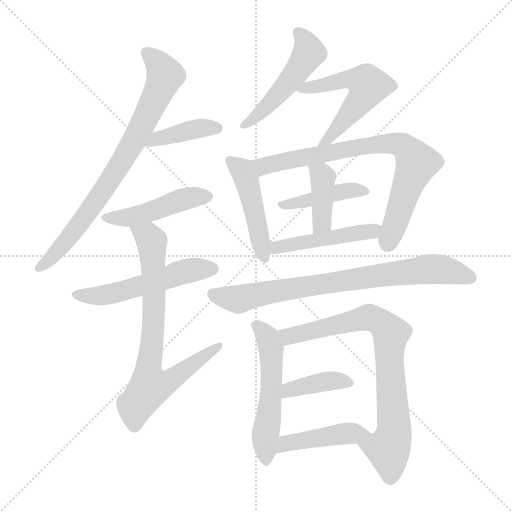
t = 0.00 s
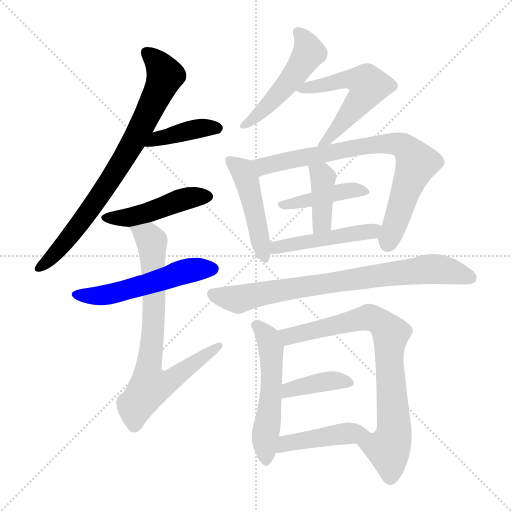
t = 2.39 s
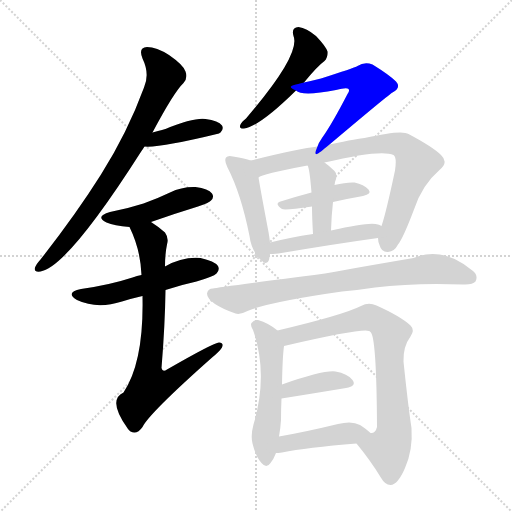
t = 4.78 s
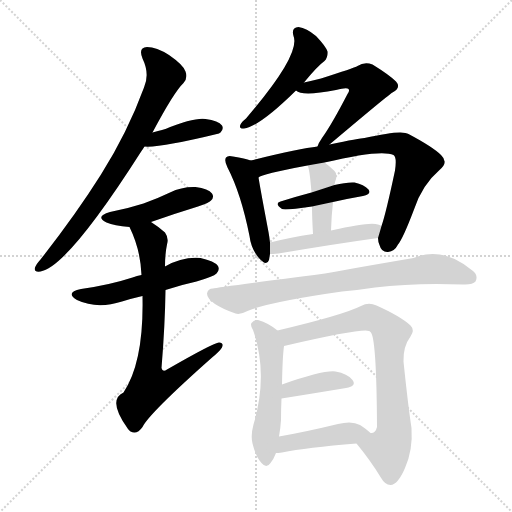
t = 7.16 s
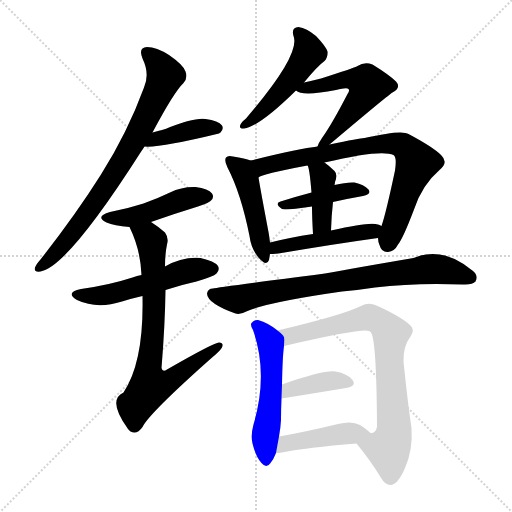
t = 9.55 s
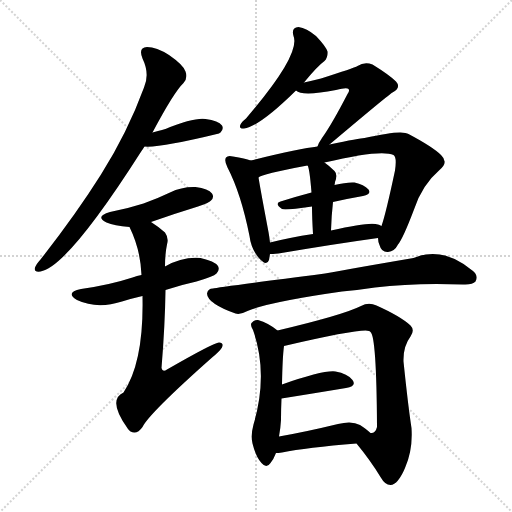
t = 11.94 s

The animated SVG that drew these frames (rendered in a browser with its animation timeline set to each time). Animation: 17 CSS @keyframes rules; one cycle of 11.94 s.

<svg version="1.1" viewBox="0 0 1024 1024" xmlns="http://www.w3.org/2000/svg">
  <g stroke="lightgray" stroke-dasharray="1,1" stroke-width="1" transform="scale(4, 4)">
    <line x1="0" y1="0" x2="256" y2="256"></line>
    <line x1="256" y1="0" x2="0" y2="256"></line>
    <line x1="128" y1="0" x2="128" y2="256"></line>
    <line x1="0" y1="128" x2="256" y2="128"></line>
  </g>
<g transform="scale(1, -1) translate(0, -900)">
   <style type="text/css">
    @keyframes keyframes0 {
      from {
       stroke: blue;
       stroke-dashoffset: 777;
       stroke-width: 128;
       }
       72% {
       animation-timing-function: step-end;
       stroke: blue;
       stroke-dashoffset: 0;
       stroke-width: 128;
       }
       to {
       stroke: black;
       stroke-width: 1024;
       }
       }
       #make-me-a-hanzi-animation-0 {
         animation: keyframes0 0.882324s both;
         animation-delay: 0.000000s;
         animation-timing-function: linear;
       }
    @keyframes keyframes1 {
      from {
       stroke: blue;
       stroke-dashoffset: 403;
       stroke-width: 128;
       }
       57% {
       animation-timing-function: step-end;
       stroke: blue;
       stroke-dashoffset: 0;
       stroke-width: 128;
       }
       to {
       stroke: black;
       stroke-width: 1024;
       }
       }
       #make-me-a-hanzi-animation-1 {
         animation: keyframes1 0.577962s both;
         animation-delay: 0.882324s;
         animation-timing-function: linear;
       }
    @keyframes keyframes2 {
      from {
       stroke: blue;
       stroke-dashoffset: 462;
       stroke-width: 128;
       }
       60% {
       animation-timing-function: step-end;
       stroke: blue;
       stroke-dashoffset: 0;
       stroke-width: 128;
       }
       to {
       stroke: black;
       stroke-width: 1024;
       }
       }
       #make-me-a-hanzi-animation-2 {
         animation: keyframes2 0.625977s both;
         animation-delay: 1.460286s;
         animation-timing-function: linear;
       }
    @keyframes keyframes3 {
      from {
       stroke: blue;
       stroke-dashoffset: 533;
       stroke-width: 128;
       }
       63% {
       animation-timing-function: step-end;
       stroke: blue;
       stroke-dashoffset: 0;
       stroke-width: 128;
       }
       to {
       stroke: black;
       stroke-width: 1024;
       }
       }
       #make-me-a-hanzi-animation-3 {
         animation: keyframes3 0.683757s both;
         animation-delay: 2.086263s;
         animation-timing-function: linear;
       }
    @keyframes keyframes4 {
      from {
       stroke: blue;
       stroke-dashoffset: 752;
       stroke-width: 128;
       }
       71% {
       animation-timing-function: step-end;
       stroke: blue;
       stroke-dashoffset: 0;
       stroke-width: 128;
       }
       to {
       stroke: black;
       stroke-width: 1024;
       }
       }
       #make-me-a-hanzi-animation-4 {
         animation: keyframes4 0.861979s both;
         animation-delay: 2.770020s;
         animation-timing-function: linear;
       }
    @keyframes keyframes5 {
      from {
       stroke: blue;
       stroke-dashoffset: 497;
       stroke-width: 128;
       }
       62% {
       animation-timing-function: step-end;
       stroke: blue;
       stroke-dashoffset: 0;
       stroke-width: 128;
       }
       to {
       stroke: black;
       stroke-width: 1024;
       }
       }
       #make-me-a-hanzi-animation-5 {
         animation: keyframes5 0.654460s both;
         animation-delay: 3.631999s;
         animation-timing-function: linear;
       }
    @keyframes keyframes6 {
      from {
       stroke: blue;
       stroke-dashoffset: 555;
       stroke-width: 128;
       }
       64% {
       animation-timing-function: step-end;
       stroke: blue;
       stroke-dashoffset: 0;
       stroke-width: 128;
       }
       to {
       stroke: black;
       stroke-width: 1024;
       }
       }
       #make-me-a-hanzi-animation-6 {
         animation: keyframes6 0.701660s both;
         animation-delay: 4.286458s;
         animation-timing-function: linear;
       }
    @keyframes keyframes7 {
      from {
       stroke: blue;
       stroke-dashoffset: 468;
       stroke-width: 128;
       }
       60% {
       animation-timing-function: step-end;
       stroke: blue;
       stroke-dashoffset: 0;
       stroke-width: 128;
       }
       to {
       stroke: black;
       stroke-width: 1024;
       }
       }
       #make-me-a-hanzi-animation-7 {
         animation: keyframes7 0.630859s both;
         animation-delay: 4.988118s;
         animation-timing-function: linear;
       }
    @keyframes keyframes8 {
      from {
       stroke: blue;
       stroke-dashoffset: 775;
       stroke-width: 128;
       }
       72% {
       animation-timing-function: step-end;
       stroke: blue;
       stroke-dashoffset: 0;
       stroke-width: 128;
       }
       to {
       stroke: black;
       stroke-width: 1024;
       }
       }
       #make-me-a-hanzi-animation-8 {
         animation: keyframes8 0.880697s both;
         animation-delay: 5.618978s;
         animation-timing-function: linear;
       }
    @keyframes keyframes9 {
      from {
       stroke: blue;
       stroke-dashoffset: 420;
       stroke-width: 128;
       }
       58% {
       animation-timing-function: step-end;
       stroke: blue;
       stroke-dashoffset: 0;
       stroke-width: 128;
       }
       to {
       stroke: black;
       stroke-width: 1024;
       }
       }
       #make-me-a-hanzi-animation-9 {
         animation: keyframes9 0.591797s both;
         animation-delay: 6.499674s;
         animation-timing-function: linear;
       }
    @keyframes keyframes10 {
      from {
       stroke: blue;
       stroke-dashoffset: 400;
       stroke-width: 128;
       }
       57% {
       animation-timing-function: step-end;
       stroke: blue;
       stroke-dashoffset: 0;
       stroke-width: 128;
       }
       to {
       stroke: black;
       stroke-width: 1024;
       }
       }
       #make-me-a-hanzi-animation-10 {
         animation: keyframes10 0.575521s both;
         animation-delay: 7.091471s;
         animation-timing-function: linear;
       }
    @keyframes keyframes11 {
      from {
       stroke: blue;
       stroke-dashoffset: 474;
       stroke-width: 128;
       }
       61% {
       animation-timing-function: step-end;
       stroke: blue;
       stroke-dashoffset: 0;
       stroke-width: 128;
       }
       to {
       stroke: black;
       stroke-width: 1024;
       }
       }
       #make-me-a-hanzi-animation-11 {
         animation: keyframes11 0.635742s both;
         animation-delay: 7.666992s;
         animation-timing-function: linear;
       }
    @keyframes keyframes12 {
      from {
       stroke: blue;
       stroke-dashoffset: 781;
       stroke-width: 128;
       }
       72% {
       animation-timing-function: step-end;
       stroke: blue;
       stroke-dashoffset: 0;
       stroke-width: 128;
       }
       to {
       stroke: black;
       stroke-width: 1024;
       }
       }
       #make-me-a-hanzi-animation-12 {
         animation: keyframes12 0.885579s both;
         animation-delay: 8.302734s;
         animation-timing-function: linear;
       }
    @keyframes keyframes13 {
      from {
       stroke: blue;
       stroke-dashoffset: 538;
       stroke-width: 128;
       }
       64% {
       animation-timing-function: step-end;
       stroke: blue;
       stroke-dashoffset: 0;
       stroke-width: 128;
       }
       to {
       stroke: black;
       stroke-width: 1024;
       }
       }
       #make-me-a-hanzi-animation-13 {
         animation: keyframes13 0.687826s both;
         animation-delay: 9.188314s;
         animation-timing-function: linear;
       }
    @keyframes keyframes14 {
      from {
       stroke: blue;
       stroke-dashoffset: 782;
       stroke-width: 128;
       }
       72% {
       animation-timing-function: step-end;
       stroke: blue;
       stroke-dashoffset: 0;
       stroke-width: 128;
       }
       to {
       stroke: black;
       stroke-width: 1024;
       }
       }
       #make-me-a-hanzi-animation-14 {
         animation: keyframes14 0.886393s both;
         animation-delay: 9.876139s;
         animation-timing-function: linear;
       }
    @keyframes keyframes15 {
      from {
       stroke: blue;
       stroke-dashoffset: 390;
       stroke-width: 128;
       }
       56% {
       animation-timing-function: step-end;
       stroke: blue;
       stroke-dashoffset: 0;
       stroke-width: 128;
       }
       to {
       stroke: black;
       stroke-width: 1024;
       }
       }
       #make-me-a-hanzi-animation-15 {
         animation: keyframes15 0.567383s both;
         animation-delay: 10.762533s;
         animation-timing-function: linear;
       }
    @keyframes keyframes16 {
      from {
       stroke: blue;
       stroke-dashoffset: 440;
       stroke-width: 128;
       }
       59% {
       animation-timing-function: step-end;
       stroke: blue;
       stroke-dashoffset: 0;
       stroke-width: 128;
       }
       to {
       stroke: black;
       stroke-width: 1024;
       }
       }
       #make-me-a-hanzi-animation-16 {
         animation: keyframes16 0.608073s both;
         animation-delay: 11.329915s;
         animation-timing-function: linear;
       }
</style>
<path d="M 305.0 635.0 Q 348.0 716.0 367.0 734.0 Q 376.0 744.0 371.0 757.0 Q 367.0 770.0 338.0 790.0 Q 313.0 806.0 294.0 806.0 Q 276.0 805.0 285.0 783.0 Q 300.0 752.0 288.0 725.0 Q 255.0 635.0 202.0 551.0 Q 151.0 470.0 81.0 381.0 Q 72.0 371.0 70.0 365.0 Q 67.0 355.0 81.0 357.0 Q 135.0 366.0 283.0 598.0 Q 286.0 602.0 289.0 607.0 L 305.0 635.0 Z" fill="lightgray"></path> 
<path d="M 289.0 607.0 Q 319.0 604.0 438.0 633.0 Q 439.0 634.0 441.0 635.0 Q 448.0 642.0 444.0 649.0 Q 437.0 659.0 411.0 662.0 Q 387.0 665.0 331.0 642.0 Q 330.0 642.0 305.0 635.0 C 276.0 627.0 259.0 609.0 289.0 607.0 Z" fill="lightgray"></path> 
<path d="M 302.0 456.0 Q 347.0 472.0 396.0 487.0 Q 418.0 494.0 422.0 499.0 Q 429.0 506.0 424.0 513.0 Q 417.0 523.0 391.0 526.0 Q 364.0 527.0 340.0 515.0 Q 315.0 503.0 287.0 493.0 Q 256.0 483.0 220.0 476.0 Q 189.0 467.0 213.0 455.0 Q 228.0 449.0 259.0 446.0 L 302.0 456.0 Z" fill="lightgray"></path> 
<path d="M 331.0 320.0 Q 361.0 330.0 393.0 337.0 Q 427.0 347.0 433.0 353.0 Q 440.0 360.0 436.0 368.0 Q 429.0 378.0 401.0 384.0 Q 365.0 387.0 330.0 367.0 L 283.0 350.0 Q 274.0 349.0 265.0 345.0 Q 219.0 330.0 162.0 322.0 Q 129.0 315.0 154.0 300.0 Q 194.0 281.0 244.0 297.0 Q 263.0 303.0 285.0 308.0 L 331.0 320.0 Z" fill="lightgray"></path> 
<path d="M 285.0 308.0 Q 288.0 176.0 247.0 115.0 Q 214.0 100.0 256.0 42.0 Q 257.0 41.0 261.0 37.0 Q 274.0 30.0 285.0 46.0 Q 298.0 73.0 423.0 184.0 Q 439.0 197.0 444.0 205.0 Q 448.0 215.0 438.0 215.0 Q 428.0 215.0 334.0 161.0 Q 325.0 155.0 323.0 164.0 Q 330.0 249.0 331.0 320.0 L 330.0 367.0 Q 330.0 392.0 334.0 411.0 Q 338.0 424.0 330.0 435.0 Q 315.0 448.0 302.0 456.0 C 277.0 473.0 247.0 473.0 259.0 446.0 Q 281.0 401.0 283.0 350.0 L 285.0 308.0 Z" fill="lightgray"></path> 
<path d="M 608.0 735.0 Q 635.0 768.0 649.0 778.0 Q 656.0 785.0 655.0 797.0 Q 652.0 807.0 632.0 828.0 Q 613.0 844.0 597.0 846.0 Q 582.0 845.0 587.0 828.0 Q 602.0 791.0 492.0 663.0 Q 483.0 656.0 481.0 651.0 Q 477.0 642.0 488.0 643.0 Q 519.0 647.0 592.0 719.0 L 608.0 735.0 Z" fill="lightgray"></path> 
<path d="M 659.0 611.0 Q 780.0 713.0 785.0 715.0 Q 803.0 725.0 792.0 737.0 Q 779.0 750.0 745.0 771.0 Q 729.0 777.0 715.0 768.0 Q 708.0 764.0 642.0 743.0 Q 626.0 739.0 608.0 735.0 C 579.0 728.0 574.0 727.0 592.0 719.0 Q 604.0 707.0 672.0 720.0 Q 694.0 726.0 697.0 722.0 Q 700.0 719.0 695.0 712.0 Q 664.0 652.0 644.0 624.0 Q 637.0 614.0 635.0 607.0 C 624.0 581.0 636.0 592.0 659.0 611.0 Z" fill="lightgray"></path> 
<path d="M 501.0 579.0 Q 491.0 583.0 466.0 587.0 Q 456.0 590.0 452.0 585.0 Q 448.0 579.0 455.0 565.0 Q 482.0 513.0 499.0 428.0 Q 502.0 403.0 517.0 385.0 Q 533.0 366.0 538.0 380.0 Q 539.0 386.0 540.0 392.0 L 540.0 415.0 Q 539.0 425.0 537.0 436.0 Q 522.0 515.0 517.0 545.0 C 512.0 575.0 512.0 575.0 501.0 579.0 Z" fill="lightgray"></path> 
<path d="M 756.0 424.0 Q 756.0 417.0 759.0 410.0 Q 763.0 395.0 776.0 396.0 Q 789.0 397.0 796.0 411.0 Q 806.0 423.0 828.0 481.0 Q 844.0 530.0 879.0 560.0 Q 898.0 575.0 882.0 590.0 Q 866.0 606.0 817.0 632.0 Q 804.0 641.0 729.0 624.0 Q 720.0 624.0 659.0 611.0 L 635.0 607.0 Q 599.0 603.0 501.0 579.0 C 472.0 572.0 489.0 534.0 517.0 545.0 Q 523.0 552.0 615.0 569.0 L 649.0 575.0 Q 763.0 602.0 787.0 590.0 Q 794.0 586.0 790.0 559.0 Q 772.0 474.0 763.0 448.0 L 756.0 424.0 Z" fill="lightgray"></path> 
<path d="M 666.0 496.0 Q 697.0 503.0 726.0 508.0 Q 744.0 512.0 737.0 521.0 Q 728.0 531.0 709.0 535.0 Q 693.0 536.0 669.0 530.0 L 623.0 515.0 Q 589.0 506.0 561.0 497.0 Q 548.0 493.0 564.0 482.0 Q 570.0 479.0 624.0 487.0 L 666.0 496.0 Z" fill="lightgray"></path> 
<path d="M 662.0 439.0 Q 663.0 470.0 666.0 496.0 L 669.0 530.0 Q 670.0 534.0 670.0 536.0 Q 676.0 551.0 669.0 558.0 Q 659.0 568.0 649.0 575.0 C 625.0 593.0 604.0 597.0 615.0 569.0 Q 619.0 565.0 623.0 515.0 L 624.0 487.0 Q 624.0 465.0 626.0 432.0 C 628.0 402.0 661.0 409.0 662.0 439.0 Z" fill="lightgray"></path> 
<path d="M 540.0 392.0 Q 544.0 392.0 557.0 393.0 Q 669.0 412.0 756.0 424.0 C 786.0 428.0 790.0 436.0 763.0 448.0 Q 759.0 451.0 751.0 452.0 Q 733.0 455.0 662.0 439.0 L 626.0 432.0 Q 580.0 425.0 540.0 415.0 C 511.0 408.0 510.0 391.0 540.0 392.0 Z" fill="lightgray"></path> 
<path d="M 684.0 317.0 Q 718.0 320.0 750.0 325.0 Q 831.0 335.0 926.0 331.0 Q 945.0 330.0 951.0 337.0 Q 957.0 349.0 946.0 358.0 Q 885.0 409.0 827.0 384.0 Q 704.0 363.0 650.0 353.0 Q 434.0 325.0 426.0 323.0 Q 416.0 323.0 414.0 313.0 Q 414.0 303.0 430.0 292.0 Q 445.0 282.0 471.0 273.0 Q 480.0 270.0 495.0 278.0 Q 537.0 296.0 684.0 317.0 Z" fill="lightgray"></path> 
<path d="M 555.0 239.0 Q 537.0 254.0 516.0 260.0 Q 509.0 261.0 503.0 254.0 Q 500.0 250.0 506.0 240.0 Q 537.0 153.0 507.0 51.0 Q 501.0 29.0 505.0 13.0 Q 512.0 -15.0 523.0 -26.0 Q 533.0 -38.0 541.0 -26.0 Q 547.0 -19.0 552.0 -6.0 L 558.0 27.0 Q 561.0 43.0 562.0 60.0 Q 562.0 82.0 563.0 103.0 L 564.0 131.0 Q 565.0 186.0 568.0 208.0 C 570.0 227.0 570.0 227.0 555.0 239.0 Z" fill="lightgray"></path> 
<path d="M 713.0 13.0 Q 741.0 -21.0 761.0 -54.0 Q 770.0 -70.0 781.0 -70.0 Q 796.0 -69.0 810.0 -36.0 Q 826.0 0.0 823.0 44.0 Q 816.0 90.0 807.0 177.0 Q 806.0 207.0 821.0 227.0 Q 830.0 240.0 821.0 249.0 Q 802.0 267.0 753.0 289.0 Q 737.0 296.0 722.0 288.0 Q 686.0 270.0 555.0 239.0 C 526.0 232.0 539.0 201.0 568.0 208.0 Q 724.0 244.0 738.0 238.0 Q 739.0 238.0 741.0 236.0 Q 753.0 227.0 754.0 48.0 L 754.0 46.0 Q 751.0 33.0 741.0 34.0 C 717.0 15.0 712.0 14.0 713.0 13.0 Z" fill="lightgray"></path> 
<path d="M 563.0 103.0 Q 638.0 115.0 692.0 124.0 Q 714.0 128.0 705.0 140.0 Q 695.0 153.0 671.0 157.0 Q 647.0 160.0 564.0 131.0 C 536.0 121.0 533.0 98.0 563.0 103.0 Z" fill="lightgray"></path> 
<path d="M 552.0 -6.0 Q 556.0 -6.0 564.0 -5.0 Q 613.0 5.0 713.0 13.0 C 743.0 15.0 760.0 17.0 741.0 34.0 Q 734.0 41.0 720.0 50.0 Q 704.0 59.0 676.0 52.0 Q 610.0 36.0 558.0 27.0 C 528.0 22.0 522.0 -8.0 552.0 -6.0 Z" fill="lightgray"></path> 
      <clipPath id="make-me-a-hanzi-clip-0">
      <path d="M 305.0 635.0 Q 348.0 716.0 367.0 734.0 Q 376.0 744.0 371.0 757.0 Q 367.0 770.0 338.0 790.0 Q 313.0 806.0 294.0 806.0 Q 276.0 805.0 285.0 783.0 Q 300.0 752.0 288.0 725.0 Q 255.0 635.0 202.0 551.0 Q 151.0 470.0 81.0 381.0 Q 72.0 371.0 70.0 365.0 Q 67.0 355.0 81.0 357.0 Q 135.0 366.0 283.0 598.0 Q 286.0 602.0 289.0 607.0 L 305.0 635.0 Z" fill="lightgray"></path>
      </clipPath>
      <path clip-path="url(#make-me-a-hanzi-clip-0)" d="M 294.0 793.0 L 318.0 772.0 L 330.0 748.0 L 289.0 656.0 L 182.0 482.0 L 115.0 398.0 L 78.0 365.0 " fill="none" id="make-me-a-hanzi-animation-0" stroke-dasharray="649 1298" stroke-linecap="round"></path>

      <clipPath id="make-me-a-hanzi-clip-1">
      <path d="M 289.0 607.0 Q 319.0 604.0 438.0 633.0 Q 439.0 634.0 441.0 635.0 Q 448.0 642.0 444.0 649.0 Q 437.0 659.0 411.0 662.0 Q 387.0 665.0 331.0 642.0 Q 330.0 642.0 305.0 635.0 C 276.0 627.0 259.0 609.0 289.0 607.0 Z" fill="lightgray"></path>
      </clipPath>
      <path clip-path="url(#make-me-a-hanzi-clip-1)" d="M 293.0 611.0 L 315.0 623.0 L 389.0 642.0 L 434.0 644.0 " fill="none" id="make-me-a-hanzi-animation-1" stroke-dasharray="275 550" stroke-linecap="round"></path>

      <clipPath id="make-me-a-hanzi-clip-2">
      <path d="M 302.0 456.0 Q 347.0 472.0 396.0 487.0 Q 418.0 494.0 422.0 499.0 Q 429.0 506.0 424.0 513.0 Q 417.0 523.0 391.0 526.0 Q 364.0 527.0 340.0 515.0 Q 315.0 503.0 287.0 493.0 Q 256.0 483.0 220.0 476.0 Q 189.0 467.0 213.0 455.0 Q 228.0 449.0 259.0 446.0 L 302.0 456.0 Z" fill="lightgray"></path>
      </clipPath>
      <path clip-path="url(#make-me-a-hanzi-clip-2)" d="M 214.0 466.0 L 252.0 463.0 L 374.0 504.0 L 413.0 507.0 " fill="none" id="make-me-a-hanzi-animation-2" stroke-dasharray="334 668" stroke-linecap="round"></path>

      <clipPath id="make-me-a-hanzi-clip-3">
      <path d="M 331.0 320.0 Q 361.0 330.0 393.0 337.0 Q 427.0 347.0 433.0 353.0 Q 440.0 360.0 436.0 368.0 Q 429.0 378.0 401.0 384.0 Q 365.0 387.0 330.0 367.0 L 283.0 350.0 Q 274.0 349.0 265.0 345.0 Q 219.0 330.0 162.0 322.0 Q 129.0 315.0 154.0 300.0 Q 194.0 281.0 244.0 297.0 Q 263.0 303.0 285.0 308.0 L 331.0 320.0 Z" fill="lightgray"></path>
      </clipPath>
      <path clip-path="url(#make-me-a-hanzi-clip-3)" d="M 155.0 312.0 L 217.0 311.0 L 359.0 354.0 L 425.0 362.0 " fill="none" id="make-me-a-hanzi-animation-3" stroke-dasharray="405 810" stroke-linecap="round"></path>

      <clipPath id="make-me-a-hanzi-clip-4">
      <path d="M 285.0 308.0 Q 288.0 176.0 247.0 115.0 Q 214.0 100.0 256.0 42.0 Q 257.0 41.0 261.0 37.0 Q 274.0 30.0 285.0 46.0 Q 298.0 73.0 423.0 184.0 Q 439.0 197.0 444.0 205.0 Q 448.0 215.0 438.0 215.0 Q 428.0 215.0 334.0 161.0 Q 325.0 155.0 323.0 164.0 Q 330.0 249.0 331.0 320.0 L 330.0 367.0 Q 330.0 392.0 334.0 411.0 Q 338.0 424.0 330.0 435.0 Q 315.0 448.0 302.0 456.0 C 277.0 473.0 247.0 473.0 259.0 446.0 Q 281.0 401.0 283.0 350.0 L 285.0 308.0 Z" fill="lightgray"></path>
      </clipPath>
      <path clip-path="url(#make-me-a-hanzi-clip-4)" d="M 267.0 442.0 L 297.0 427.0 L 303.0 417.0 L 308.0 269.0 L 296.0 158.0 L 301.0 128.0 L 333.0 135.0 L 438.0 208.0 " fill="none" id="make-me-a-hanzi-animation-4" stroke-dasharray="624 1248" stroke-linecap="round"></path>

      <clipPath id="make-me-a-hanzi-clip-5">
      <path d="M 608.0 735.0 Q 635.0 768.0 649.0 778.0 Q 656.0 785.0 655.0 797.0 Q 652.0 807.0 632.0 828.0 Q 613.0 844.0 597.0 846.0 Q 582.0 845.0 587.0 828.0 Q 602.0 791.0 492.0 663.0 Q 483.0 656.0 481.0 651.0 Q 477.0 642.0 488.0 643.0 Q 519.0 647.0 592.0 719.0 L 608.0 735.0 Z" fill="lightgray"></path>
      </clipPath>
      <path clip-path="url(#make-me-a-hanzi-clip-5)" d="M 597.0 835.0 L 618.0 795.0 L 557.0 710.0 L 488.0 650.0 " fill="none" id="make-me-a-hanzi-animation-5" stroke-dasharray="369 738" stroke-linecap="round"></path>

      <clipPath id="make-me-a-hanzi-clip-6">
      <path d="M 659.0 611.0 Q 780.0 713.0 785.0 715.0 Q 803.0 725.0 792.0 737.0 Q 779.0 750.0 745.0 771.0 Q 729.0 777.0 715.0 768.0 Q 708.0 764.0 642.0 743.0 Q 626.0 739.0 608.0 735.0 C 579.0 728.0 574.0 727.0 592.0 719.0 Q 604.0 707.0 672.0 720.0 Q 694.0 726.0 697.0 722.0 Q 700.0 719.0 695.0 712.0 Q 664.0 652.0 644.0 624.0 Q 637.0 614.0 635.0 607.0 C 624.0 581.0 636.0 592.0 659.0 611.0 Z" fill="lightgray"></path>
      </clipPath>
      <path clip-path="url(#make-me-a-hanzi-clip-6)" d="M 597.0 722.0 L 699.0 742.0 L 733.0 734.0 L 736.0 727.0 L 681.0 647.0 L 641.0 609.0 " fill="none" id="make-me-a-hanzi-animation-6" stroke-dasharray="427 854" stroke-linecap="round"></path>

      <clipPath id="make-me-a-hanzi-clip-7">
      <path d="M 501.0 579.0 Q 491.0 583.0 466.0 587.0 Q 456.0 590.0 452.0 585.0 Q 448.0 579.0 455.0 565.0 Q 482.0 513.0 499.0 428.0 Q 502.0 403.0 517.0 385.0 Q 533.0 366.0 538.0 380.0 Q 539.0 386.0 540.0 392.0 L 540.0 415.0 Q 539.0 425.0 537.0 436.0 Q 522.0 515.0 517.0 545.0 C 512.0 575.0 512.0 575.0 501.0 579.0 Z" fill="lightgray"></path>
      </clipPath>
      <path clip-path="url(#make-me-a-hanzi-clip-7)" d="M 460.0 580.0 L 482.0 562.0 L 493.0 540.0 L 528.0 385.0 " fill="none" id="make-me-a-hanzi-animation-7" stroke-dasharray="340 680" stroke-linecap="round"></path>

      <clipPath id="make-me-a-hanzi-clip-8">
      <path d="M 756.0 424.0 Q 756.0 417.0 759.0 410.0 Q 763.0 395.0 776.0 396.0 Q 789.0 397.0 796.0 411.0 Q 806.0 423.0 828.0 481.0 Q 844.0 530.0 879.0 560.0 Q 898.0 575.0 882.0 590.0 Q 866.0 606.0 817.0 632.0 Q 804.0 641.0 729.0 624.0 Q 720.0 624.0 659.0 611.0 L 635.0 607.0 Q 599.0 603.0 501.0 579.0 C 472.0 572.0 489.0 534.0 517.0 545.0 Q 523.0 552.0 615.0 569.0 L 649.0 575.0 Q 763.0 602.0 787.0 590.0 Q 794.0 586.0 790.0 559.0 Q 772.0 474.0 763.0 448.0 L 756.0 424.0 Z" fill="lightgray"></path>
      </clipPath>
      <path clip-path="url(#make-me-a-hanzi-clip-8)" d="M 515.0 551.0 L 535.0 571.0 L 571.0 579.0 L 744.0 612.0 L 805.0 609.0 L 826.0 588.0 L 832.0 571.0 L 775.0 412.0 " fill="none" id="make-me-a-hanzi-animation-8" stroke-dasharray="647 1294" stroke-linecap="round"></path>

      <clipPath id="make-me-a-hanzi-clip-9">
      <path d="M 666.0 496.0 Q 697.0 503.0 726.0 508.0 Q 744.0 512.0 737.0 521.0 Q 728.0 531.0 709.0 535.0 Q 693.0 536.0 669.0 530.0 L 623.0 515.0 Q 589.0 506.0 561.0 497.0 Q 548.0 493.0 564.0 482.0 Q 570.0 479.0 624.0 487.0 L 666.0 496.0 Z" fill="lightgray"></path>
      </clipPath>
      <path clip-path="url(#make-me-a-hanzi-clip-9)" d="M 568.0 491.0 L 611.0 496.0 L 680.0 517.0 L 729.0 516.0 " fill="none" id="make-me-a-hanzi-animation-9" stroke-dasharray="292 584" stroke-linecap="round"></path>

      <clipPath id="make-me-a-hanzi-clip-10">
      <path d="M 662.0 439.0 Q 663.0 470.0 666.0 496.0 L 669.0 530.0 Q 670.0 534.0 670.0 536.0 Q 676.0 551.0 669.0 558.0 Q 659.0 568.0 649.0 575.0 C 625.0 593.0 604.0 597.0 615.0 569.0 Q 619.0 565.0 623.0 515.0 L 624.0 487.0 Q 624.0 465.0 626.0 432.0 C 628.0 402.0 661.0 409.0 662.0 439.0 Z" fill="lightgray"></path>
      </clipPath>
      <path clip-path="url(#make-me-a-hanzi-clip-10)" d="M 621.0 569.0 L 646.0 545.0 L 643.0 455.0 L 631.0 440.0 " fill="none" id="make-me-a-hanzi-animation-10" stroke-dasharray="272 544" stroke-linecap="round"></path>

      <clipPath id="make-me-a-hanzi-clip-11">
      <path d="M 540.0 392.0 Q 544.0 392.0 557.0 393.0 Q 669.0 412.0 756.0 424.0 C 786.0 428.0 790.0 436.0 763.0 448.0 Q 759.0 451.0 751.0 452.0 Q 733.0 455.0 662.0 439.0 L 626.0 432.0 Q 580.0 425.0 540.0 415.0 C 511.0 408.0 510.0 391.0 540.0 392.0 Z" fill="lightgray"></path>
      </clipPath>
      <path clip-path="url(#make-me-a-hanzi-clip-11)" d="M 543.0 398.0 L 563.0 407.0 L 744.0 437.0 L 755.0 444.0 " fill="none" id="make-me-a-hanzi-animation-11" stroke-dasharray="346 692" stroke-linecap="round"></path>

      <clipPath id="make-me-a-hanzi-clip-12">
      <path d="M 684.0 317.0 Q 718.0 320.0 750.0 325.0 Q 831.0 335.0 926.0 331.0 Q 945.0 330.0 951.0 337.0 Q 957.0 349.0 946.0 358.0 Q 885.0 409.0 827.0 384.0 Q 704.0 363.0 650.0 353.0 Q 434.0 325.0 426.0 323.0 Q 416.0 323.0 414.0 313.0 Q 414.0 303.0 430.0 292.0 Q 445.0 282.0 471.0 273.0 Q 480.0 270.0 495.0 278.0 Q 537.0 296.0 684.0 317.0 Z" fill="lightgray"></path>
      </clipPath>
      <path clip-path="url(#make-me-a-hanzi-clip-12)" d="M 425.0 312.0 L 473.0 301.0 L 587.0 325.0 L 854.0 362.0 L 898.0 359.0 L 941.0 344.0 " fill="none" id="make-me-a-hanzi-animation-12" stroke-dasharray="653 1306" stroke-linecap="round"></path>

      <clipPath id="make-me-a-hanzi-clip-13">
      <path d="M 555.0 239.0 Q 537.0 254.0 516.0 260.0 Q 509.0 261.0 503.0 254.0 Q 500.0 250.0 506.0 240.0 Q 537.0 153.0 507.0 51.0 Q 501.0 29.0 505.0 13.0 Q 512.0 -15.0 523.0 -26.0 Q 533.0 -38.0 541.0 -26.0 Q 547.0 -19.0 552.0 -6.0 L 558.0 27.0 Q 561.0 43.0 562.0 60.0 Q 562.0 82.0 563.0 103.0 L 564.0 131.0 Q 565.0 186.0 568.0 208.0 C 570.0 227.0 570.0 227.0 555.0 239.0 Z" fill="lightgray"></path>
      </clipPath>
      <path clip-path="url(#make-me-a-hanzi-clip-13)" d="M 513.0 249.0 L 528.0 236.0 L 542.0 204.0 L 542.0 111.0 L 530.0 22.0 L 532.0 -22.0 " fill="none" id="make-me-a-hanzi-animation-13" stroke-dasharray="410 820" stroke-linecap="round"></path>

      <clipPath id="make-me-a-hanzi-clip-14">
      <path d="M 713.0 13.0 Q 741.0 -21.0 761.0 -54.0 Q 770.0 -70.0 781.0 -70.0 Q 796.0 -69.0 810.0 -36.0 Q 826.0 0.0 823.0 44.0 Q 816.0 90.0 807.0 177.0 Q 806.0 207.0 821.0 227.0 Q 830.0 240.0 821.0 249.0 Q 802.0 267.0 753.0 289.0 Q 737.0 296.0 722.0 288.0 Q 686.0 270.0 555.0 239.0 C 526.0 232.0 539.0 201.0 568.0 208.0 Q 724.0 244.0 738.0 238.0 Q 739.0 238.0 741.0 236.0 Q 753.0 227.0 754.0 48.0 L 754.0 46.0 Q 751.0 33.0 741.0 34.0 C 717.0 15.0 712.0 14.0 713.0 13.0 Z" fill="lightgray"></path>
      </clipPath>
      <path clip-path="url(#make-me-a-hanzi-clip-14)" d="M 567.0 238.0 L 581.0 226.0 L 592.0 233.0 L 604.0 231.0 L 736.0 265.0 L 751.0 262.0 L 777.0 239.0 L 788.0 44.0 L 777.0 -2.0 L 781.0 -55.0 " fill="none" id="make-me-a-hanzi-animation-14" stroke-dasharray="654 1308" stroke-linecap="round"></path>

      <clipPath id="make-me-a-hanzi-clip-15">
      <path d="M 563.0 103.0 Q 638.0 115.0 692.0 124.0 Q 714.0 128.0 705.0 140.0 Q 695.0 153.0 671.0 157.0 Q 647.0 160.0 564.0 131.0 C 536.0 121.0 533.0 98.0 563.0 103.0 Z" fill="lightgray"></path>
      </clipPath>
      <path clip-path="url(#make-me-a-hanzi-clip-15)" d="M 570.0 110.0 L 580.0 123.0 L 636.0 135.0 L 674.0 139.0 L 696.0 134.0 " fill="none" id="make-me-a-hanzi-animation-15" stroke-dasharray="262 524" stroke-linecap="round"></path>

      <clipPath id="make-me-a-hanzi-clip-16">
      <path d="M 552.0 -6.0 Q 556.0 -6.0 564.0 -5.0 Q 613.0 5.0 713.0 13.0 C 743.0 15.0 760.0 17.0 741.0 34.0 Q 734.0 41.0 720.0 50.0 Q 704.0 59.0 676.0 52.0 Q 610.0 36.0 558.0 27.0 C 528.0 22.0 522.0 -8.0 552.0 -6.0 Z" fill="lightgray"></path>
      </clipPath>
      <path clip-path="url(#make-me-a-hanzi-clip-16)" d="M 558.0 -1.0 L 572.0 13.0 L 595.0 18.0 L 688.0 33.0 L 734.0 34.0 " fill="none" id="make-me-a-hanzi-animation-16" stroke-dasharray="312 624" stroke-linecap="round"></path>

</g>
</svg>
